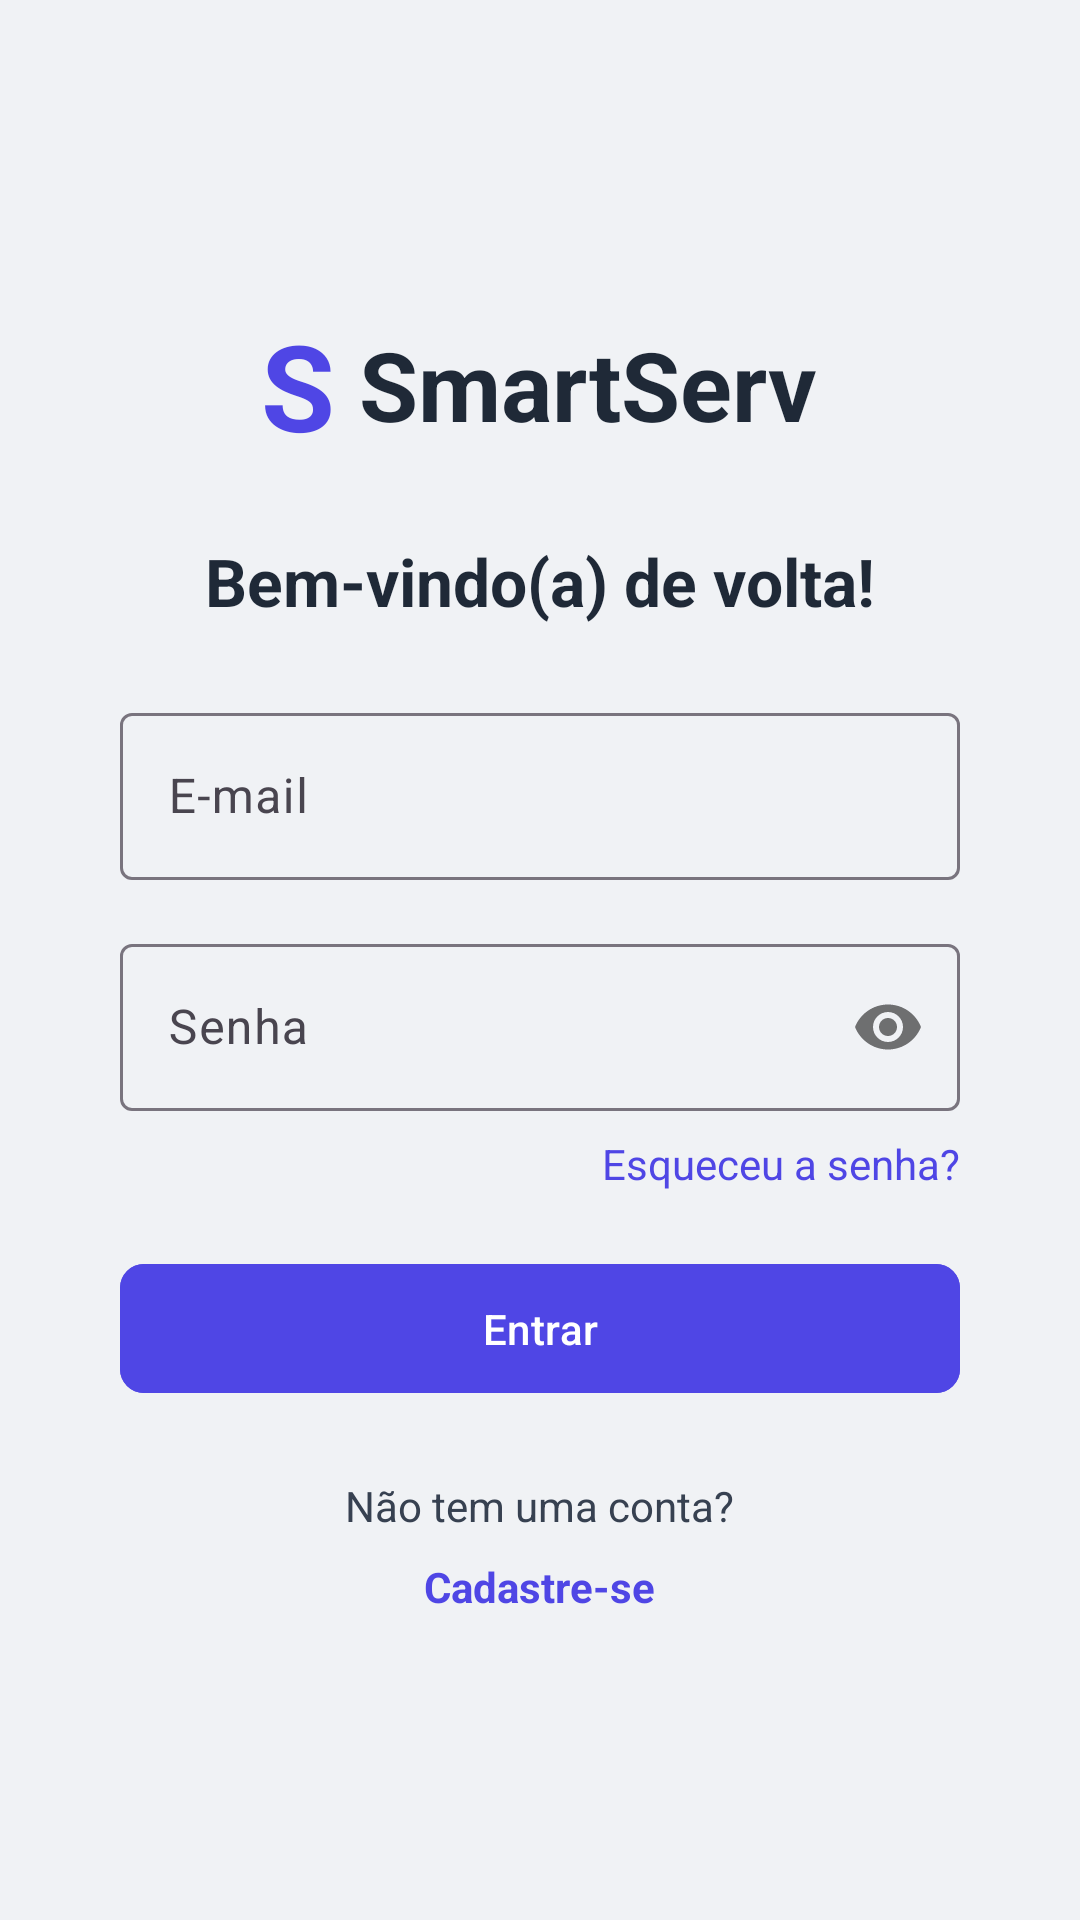

This screen was rendered from an Android layout file. Write that file and the resources it references.
<!-- AndroidManifest.xml: application theme Theme.SmartApp -->
<!-- res/layout/login_activity.xml -->
<?xml version="1.0" encoding="utf-8"?>
<androidx.constraintlayout.widget.ConstraintLayout xmlns:android="http://schemas.android.com/apk/res/android"
    xmlns:app="http://schemas.android.com/apk/res-auto"
    xmlns:tools="http://schemas.android.com/tools"
    android:layout_width="match_parent"
    android:layout_height="match_parent"
    android:background="#F0F2F5"
    android:padding="16dp">

    <ScrollView
        android:layout_width="0dp"
        android:layout_height="wrap_content"
        android:fillViewport="true"
        app:layout_constraintBottom_toBottomOf="parent"
        app:layout_constraintEnd_toEndOf="parent"
        app:layout_constraintStart_toStartOf="parent"
        app:layout_constraintTop_toTopOf="parent"
        app:layout_constraintVertical_bias="0.5">

        <LinearLayout
            android:layout_width="match_parent"
            android:layout_height="wrap_content"
            android:layout_gravity="center_vertical"
            android:elevation="4dp"
            android:gravity="center_horizontal"
            android:orientation="vertical"
            android:padding="24dp">

            <LinearLayout
                android:layout_width="wrap_content"
                android:layout_height="wrap_content"
                android:layout_marginBottom="24dp"
                android:gravity="center_vertical"
                android:orientation="horizontal">

                <TextView
                    android:layout_width="wrap_content"
                    android:layout_height="wrap_content"
                    android:text="S"
                    android:textColor="#4F46E5"
                    android:textSize="40sp"
                    android:textStyle="bold" />

                <TextView
                    android:layout_width="wrap_content"
                    android:layout_height="wrap_content"
                    android:layout_marginStart="8dp"
                    android:text="SmartServ"
                    android:textColor="#1F2937"
                    android:textSize="32sp"
                    android:textStyle="bold" />
            </LinearLayout>

            <TextView
                android:layout_width="wrap_content"
                android:layout_height="wrap_content"
                android:layout_marginBottom="24dp"
                android:text="Bem-vindo(a) de volta!"
                android:textColor="#1F2937"
                android:textSize="22sp"
                android:textStyle="bold" />

            <com.google.android.material.textfield.TextInputLayout
                android:id="@+id/tilEmail"
                android:layout_width="match_parent"
                android:layout_height="wrap_content"
                android:layout_marginBottom="16dp"
                android:hint="E-mail">

                <com.google.android.material.textfield.TextInputEditText
                    android:id="@+id/edtEmail"
                    android:layout_width="match_parent"
                    android:layout_height="wrap_content"
                    android:imeOptions="actionNext"
                    android:inputType="textEmailAddress"
                    android:textColor="@color/black" />
            </com.google.android.material.textfield.TextInputLayout>

            <com.google.android.material.textfield.TextInputLayout
                android:id="@+id/tilPassword"
                android:layout_width="match_parent"
                android:layout_height="wrap_content"
                android:layout_marginBottom="8dp"
                android:hint="Senha"
                app:passwordToggleEnabled="true">

                <com.google.android.material.textfield.TextInputEditText
                    android:id="@+id/edtPassword"
                    android:layout_width="match_parent"
                    android:layout_height="wrap_content"
                    android:imeOptions="actionDone"
                    android:inputType="textPassword"
                    android:textColor="@color/black" />
            </com.google.android.material.textfield.TextInputLayout>

            
            <TextView
                android:id="@+id/esqueceusenha"
                android:layout_width="match_parent"
                android:layout_height="wrap_content"
                android:layout_gravity="end"
                android:layout_marginBottom="20dp"
                android:background="?attr/selectableItemBackground"
                android:clickable="true"
                android:focusable="true"
                android:gravity="end"
                android:text="Esqueceu a senha?"
                android:textColor="#4F46E5" />
            
            <androidx.constraintlayout.widget.ConstraintLayout
                android:id="@+id/erro_container"
                android:layout_width="match_parent"
                android:layout_height="match_parent"
                android:visibility="gone">

                <TextView
                    android:id="@+id/tvError"
                    android:layout_width="match_parent"
                    android:layout_height="match_parent"
                    android:text="As credenciais são inválidas"
                    android:textAlignment="center"
                    android:textColor="@color/red_500" />
            </androidx.constraintlayout.widget.ConstraintLayout>

            <com.google.android.material.button.MaterialButton
                android:id="@+id/btnLogin"
                android:layout_width="match_parent"
                android:layout_height="wrap_content"
                android:layout_marginBottom="24dp"
                android:backgroundTint="#4F46E5"
                android:paddingTop="12dp"
                android:paddingBottom="12dp"
                android:text="Entrar"
                android:textColor="@color/white"
                app:cornerRadius="8dp" />

            <LinearLayout
                android:layout_width="match_parent"
                android:layout_height="wrap_content"
                android:gravity="center"
                android:orientation="vertical">

                <TextView
                    android:layout_width="wrap_content"
                    android:layout_height="wrap_content"
                    android:layout_gravity="center"
                    android:text="Não tem uma conta?"
                    android:textColor="#374151"
                    android:textSize="14sp" />

                <TextView
                    android:id="@+id/btnRegister"
                    android:layout_width="wrap_content"
                    android:layout_height="wrap_content"
                    android:layout_gravity="center"
                    android:layout_marginTop="8dp"
                    android:background="?attr/selectableItemBackground"
                    android:clickable="true"
                    android:focusable="true"
                    android:text="Cadastre-se"
                    android:textColor="#4F46E5"
                    android:textSize="14sp"
                    android:textStyle="bold" />
            </LinearLayout>

        </LinearLayout>
    </ScrollView>

</androidx.constraintlayout.widget.ConstraintLayout>
<!-- resources referenced by this layout -->
<resources>
  <color name="black">#FF000000</color>
  <color name="red_500">#EF4444</color>
  <color name="white">#FFFFFFFF</color>
  <style name="Theme.SmartApp" parent="Base.Theme.SmartApp" />
  <style name="Base.Theme.SmartApp" parent="Theme.Material3.DayNight.NoActionBar" />
</resources>
